Run: headless pygame with SDL's dummy video driver; simulated clock (each Clock.tick advances the game by its frame time, no real sleeping); random seed 0; keys injected as events and as key.get_pressed() state; no mouse input.
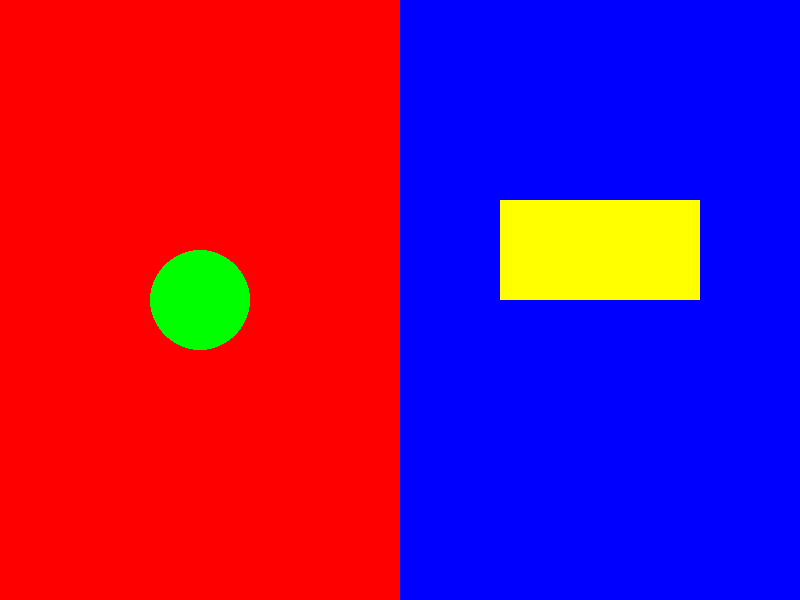
Frame 1 of 4 · flips 1–60 · no input
Frame 2 of 4 · flips 61–180 · tapped SPACE, RETURN · held RIGHT (→), D · screen unchanged from frame 1, image omitted
Frame 3 of 4 · flips 181–300 · held DOWN (↓), S · screen unchanged from frame 2, image omitted
Frame 4 of 4 · flips 301–420 · held LEFT (←), A, UP (↑), W · screen unchanged from frame 3, image omitted

The pygame program that drew these frames:

import pygame

pygame.init()
screen = pygame.display.set_mode((800, 600))  # One large window
pygame.display.set_caption("Simulated Two Windows")

# Define areas for the two "windows"
window1 = screen.subsurface((0, 0, 400, 600))  # Left half
window2 = screen.subsurface((400, 0, 400, 600))  # Right half

running = True
while running:
    for event in pygame.event.get():
        if event.type == pygame.QUIT:
            running = False
    
    # Draw on the first "window"
    window1.fill((255, 0, 0))
    pygame.draw.circle(window1, (0, 255, 0), (200, 300), 50)

    # Draw on the second
    # Draw on the second "window"
    window2.fill((0, 0, 255))
    pygame.draw.rect(window2, (255, 255, 0), (100, 200, 200, 100))

    # Update the entire screen
    pygame.display.flip()

pygame.quit()
